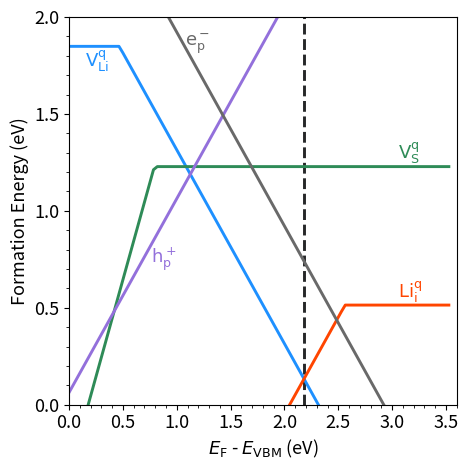

Source code (Python): (Note: this script raises an exception after producing the figure.)
import numpy as np
import matplotlib.pyplot as plt
from matplotlib import rc, rcParams

def findInterID(x,y,z):
  for i,j in enumerate(x):
    if(y[i]-z[i]<0.05):
      return(i)

#energy of the model structure (352 e-)
e_model = -441.4120 #OK

#energy of the charged li vacancy vLi^- (352 e-)
#e_v_li_0 = -434.3026
e_v_li_0 = -434.60776259 #OK

#energy of the neutral li vacancy vLi^0 (351 e-)
#e_v_li_m1 = -435.8183
e_v_li_m1 = -436.13338591 #OK

#energy of the charged li interstitial  Li_i+ (352 e-)
e_i_li_0 = -448.5558 #OK

#energy of the neutral li interstitial Li_i0 (353 e-)
e_i_li_p1 = -444.3281 #OK

#energy of the p polaron p+ (351 e-)
e_p_pol = -443.0244 #OK

#energy of the e hole e- (353 e-)
e_e_hol = -437.3907 #OK

#energy of the neutral s vacancy (346 e-)
e_v_s_neut = -434.93726263

#energy of the s vacancy less 1 (345 e-)
e_v_s_m1 = -437.09371094

#energy of the s vacancy less 2 (344 e-)
e_v_s_m2 = -439.30571266

#S potential taken from materials project
#https://materialsproject.org/materials/mp-96?chemsys=S
mu_s = -5.2465

#Energy of the bulk Li (this is BCC, sym:229)
#BCC Li is -1.89214771 eV
# Kang et. al. figure 5a is -3.37 eV (Li-rich)
# Kang et. al. figure 5b is -4.16 eV (Li-rich)
m_li = -3.37 - 0.06



#vbm and cbm are taken from gga model (tetrahedron)
vbm = 1.392600
cbm = 4.918900

#100 equally distanced point between vbm and cbm for plotting purpose
x = np.linspace(vbm,cbm,100)

#Li vacancy charged (352 e-)
y = -x + (e_v_li_0 - e_model + m_li) + 0.332928
#Li interstitial charged (352 e-)
z = +x + (e_i_li_0 - e_model - m_li) + 0.272928
#Li vacancy neutral (351 e-)
n = [e_v_li_m1 - e_model + m_li]*len(y)
#Li interstitial neutral (353 e-)
m = [e_i_li_p1 - e_model - m_li]*len(y)
#p polaron (351 e-)
p = +x + (e_p_pol - e_model) + 0.282928
#e hole (353 e-)
e = -x + (e_e_hol - e_model) + 0.292928 
#S vacancy neutral (346 e-)
q = [e_v_s_neut - e_model + mu_s]*len(x)
#S vacancy less 1 (345 e-)
w = x + (e_v_s_m1 - e_model + mu_s)
#S vacancy less 2 (344 e-)
r = 2*x + (e_v_s_m2 - e_model + mu_s)


###PLOTS###
linewidth = 2.1
def plot_mins(data_arr,x,label,color):
    size = len(data_arr)
    vals = np.zeros((len(data_arr[0]),size))
    for i in range(len(data_arr)):
        vals[:,i] = data_arr[i]
    plot_vals = np.min(vals,axis=1)
    plt.plot(x,plot_vals,label=label,color=color,linewidth = linewidth)
x-=vbm

#Li Vacancy
plot_mins([y,n],x,"$\\rm V_{\\rm Li}^{\\rm q}$","dodgerblue")
#Li Interstitial
plot_mins([z,m],x,"$\\rm Li_{\\rm i}^{\\rm q}$","orangered")
#S Vacancy
plot_mins([q,w,r],x,"$\\rm V_{\\rm S}^{\\rm q}$","seagreen")
#p+
plt.plot(x,p,label='p+',color="mediumpurple",linewidth=linewidth)
#e-
plt.plot(x,e,label='e-',color="dimgray",linewidth=linewidth)

l = findInterID(x,y,z)
plt.vlines(x[l]+0.005,0,5,color='#262728', zorder = 0, linestyle='--', label='Fermi level', linewidth = linewidth)
print(f"E_F={x[l]+0.005}")
print(f"Formation energy of e- =      {e[l]:.4f} eV")
print(f"Formation energy of p+ =      {p[l]:.4f} eV")
print(f"Formation energy of S_neut =  {q[l]:.4f} eV")
print(f"Formation energy of S_less1 = {w[l]:.4f} eV")
print(f"Formation energy of S_less2 = {r[l]:.4f} eV")

plt.ylim(0,2)
plt.xlim(0,3.6)
plt.xticks(np.arange(0,3.6,0.5))
plt.yticks(np.arange(0,2.1,0.5))
plt.xlabel('$E_{\\rm F}$ - $E_{\\rm VBM}$ (eV)',fontsize=13)
plt.ylabel('Formation Energy (eV)',fontsize=13)
plt.minorticks_on()
plt.tick_params(axis = 'both', which = 'major', labelsize = 13)
plt.gca().set_aspect('equal')

ax = plt.gca()
#ax.set_facecolor('whitesmoke')
ratio = 1.0
xleft, xright = ax.get_xlim()
ybottom, ytop = ax.get_ylim()
ax.set_aspect(abs((xright-xleft)/(ybottom-ytop))*ratio)
#plt.legend(fontsize="12",framealpha=1)
#TEXT
#li int
plt.text(3.05, 0.55, '$\\rm Li_{\\rm i}^{\\rm q}$',color="orangered",fontsize=13)
#li vac
plt.text(0.15, 1.74, '$\\rm V_{\\rm Li}^{\\rm q}$',color="dodgerblue",fontsize=13)
#e- polaron
plt.text(1.08, 1.85, '$\\rm e^{\\rm -}_{\\rm p}$',color="dimgray",fontsize=13)
#hole polaron
plt.text(0.76, 0.73, '$\\rm h^{\\rm +}_{\\rm p}$',color="mediumpurple",fontsize=13)
#s vac
plt.text(3.05, 1.27, '$\\rm V_{\\rm S}^{\\rm q}$',color="seagreen",fontsize=13)

plt.tight_layout()
plt.savefig("HSE/Li-Rich_HSE.pdf", format="pdf", dpi=300,bbox_inches='tight')

